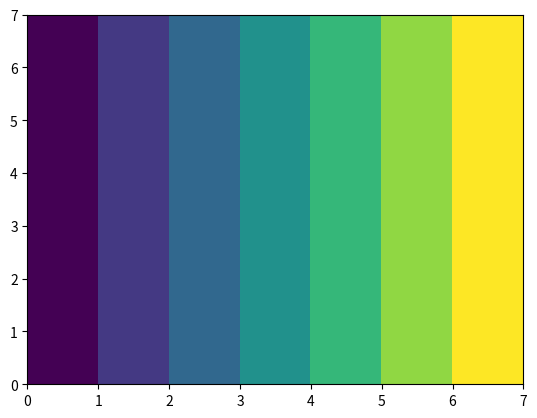

This figure's Python source:
import math
import matplotlib.pyplot as plt
import numpy as np


#1
# import matplotlib.pyplot as plt
# plt.plot([1, 2, 3, 4, 5], [1, 2, 3, 4, 5])
# plt.show()



#2
# # Независимая (x) и зависимая (y) переменные
# x = np.linspace(0, 10, 50)
# y = x
# # Построение графика
# plt.title('Линейная зависимость y = x') # заголовок
# plt.xlabel('x') # ось абсцисс
# plt.ylabel('y') # ось ординат
# plt.grid() # включение отображение сетки
# plt.plot(x, y) # построение графика



#3
# Построение графика
# plt.title('Линейная зависимость y = x') # заголовок
# plt.xlabel('x') # ось абсцисс
# plt.ylabel('y') # ось ординат
# plt.grid() # включение отображение сетки
# plt.plot(x, y, 'r--') # построение графика




# # Линейная зависимость
# x = np.linspace(0, 10, 50)
# y1 = x
# # Квадратичная зависимость
# y2 = [i**2 for i in x]
# # Построение графика
# plt.title('Зависимости: y1 = x, y2 = x^2') # заголовок
# plt.xlabel('x') # ось абсцисс
# plt.ylabel('y1, y2') # ось ординат
# plt.grid() # включение отображение сетки
# plt.plot(x, y1, x, y2) # построение графика




# # Линейная зависимость
# x = np.linspace(0, 10, 50)
# y1 = x
# # Квадратичная зависимость
# y2 = [i**2 for i in x]
# 12
# # Построение графиков
# plt.figure(figsize=(9, 9))
# plt.subplot(2, 1, 1)
# plt.plot(x, y1) # построение графика
# plt.title('Зависимости: y1 = x, y2 = x^2') # заголовок
# plt.ylabel('y1', fontsize=14) # ось ординат
# plt.grid(True) # включение отображение сетки
# plt.subplot(2, 1, 2)
# plt.plot(x, y2) # построение графика
# plt.xlabel('x', fontsize=14) # ось абсцисс
# plt.ylabel('y2', fontsize=14) # ось ординат
# plt.grid(True)



#4
# fruits = ['apple', 'peach', 'orange', 'bannana', 'melon']
# counts = [34, 25, 43, 31, 17]
# plt.bar(fruits, counts)
# plt.title('Fruits!')
# plt.xlabel('Fruit')
# plt.ylabel('Count')



#5
# import matplotlib.pyplot as plt
# from matplotlib.ticker import (MultipleLocator, FormatStrFormatter,
# AutoMinorLocator)
# import numpy as np
# x = np.linspace(0, 10, 10)
# y1 = 4*x
# y2 = [i**2 for i in x]
# fig, ax = plt.subplots(figsize=(8, 6))
# ax.set_title('Графики зависимостей: y1=4*x, y2=x^2', fontsize=16)
# ax.set_xlabel('x', fontsize=14)
# ax.set_ylabel('y1, y2', fontsize=14)
# ax.grid(which='major', linewidth=1.2)
# ax.grid(which='minor', linestyle='--', color='gray', linewidth=0.5)

# ax.scatter(x, y1, c='red', label='y1 = 4*x')
# ax.plot(x, y2, label='y2 = x^2')
# ax.legend()
# ax.xaxis.set_minor_locator(AutoMinorLocator())
# ax.yaxis.set_minor_locator(AutoMinorLocator())
# ax.tick_params(which='major', length=10, width=2)
# ax.tick_params(which='minor', length=5, width=1)
# plt.show()


# import matplotlib.pyplot as plt
# %matplotlib inline
# plt.plot()


#6
# plt.plot([1, 7, 3, 5, 11, 1])
# plt.show()

#7
# plt.plot([1, 5, 10, 15, 20], [1, 7, 3, 5, 11])
# plt.show()


# plt.xlabel('Day', fontsize=15, color='blue')
# plt.show()


#8
# x = [1, 5, 10, 15, 20]
# y = [1, 7, 3, 5, 11]
# plt.plot(x, y, label='steel price')
# plt.title('Chart price', fontsize=15)
# plt.xlabel('Day', fontsize=12, color='blue')
# plt.ylabel('Price', fontsize=12, color='blue')
# 23
# plt.legend()
# plt.grid(True)
# plt.text(15, 4, 'grow up!')
# plt.show()

#9
# x = [1, 5, 10, 15, 20]
# y = [1, 7, 3, 5, 11]
# plt.plot(x, y, '--')
# plt.show()


# x = [1, 5, 10, 15, 20]
# y = [1, 7, 3, 5, 11]
# line = plt.plot(x, y)
# plt.setp(line, linestyle='--')
# plt.show()



# x = [1, 5, 10, 15, 20]
# y1 = [1, 7, 3, 5, 11]
# y2 = [i*1.2 + 1 for i in y1]
# y3 = [i*1.2 + 1 for i in y2]
# y4 = [i*1.2 + 1 for i in y3]
# plt.plot(x, y1, '-', x, y2, '--', x, y3, '-.', x, y4, ':')


# plt.plot(x, y1, '-')
# plt.plot(x, y2, '--')
# plt.plot(x, y3, '-.')
# plt.plot(x, y4, ':')



# x = [1, 5, 10, 15, 20]
# y = [1, 7, 3, 5, 11]
# plt.plot(x, y, '--r')

#12
# plt.plot(x, y, 'ro')

#13
# plt.plot(x, y, 'bx')

#14
# Исходный набор данных
# x = [1, 5, 10, 15, 20]
# y1 = [1, 7, 3, 5, 11]
# y2 = [i*1.2 + 1 for i in y1]
# y3 = [i*1.2 + 1 for i in y2]
# y4 = [i*1.2 + 1 for i in y3]
# Настройка размеров подложки
# plt.figure(figsize=(12, 7))
# Вывод графиков
# plt.subplot(2, 2, 1)
# plt.plot(x, y1, '-')
# plt.subplot(2, 2, 2)
# plt.plot(x, y2, '--')
# plt.subplot(2, 2, 3)
# plt.plot(x, y3, '-.')
# plt.subplot(2, 2, 4)
# plt.plot(x, y4, ':')

# 2 вариант
# Вывод графиков
# plt.subplot(221)
# plt.plot(x, y1, '-')
# plt.subplot(222)
# plt.plot(x, y2, '--')
# plt.subplot(223)
# plt.plot(x, y3, '-.')
# plt.subplot(224)
# plt.plot(x, y4, ':')

#15
# fig, axs = plt.subplots(2, 2, figsize=(12, 7))
# axs[0, 0].plot(x, y1, '-')
# axs[0, 1].plot(x, y2, '--')
# axs[1, 0].plot(x, y3, '-.')
# axs[1, 1].plot(x, y4, ':')

#16
x = [1, 5, 10, 15, 20]
y1 = [1, 7, 3, 5, 11]
y2 = [4, 3, 1, 8, 12]
# plt.plot(x, y1, 'o-r', label='line 1')
# plt.plot(x, y2, 'o-.g', label='line 1')
# plt.legend()

# 2 вариант
# plt.plot(x, y1, 'o-r')
# plt.plot(x, y2, 'o-.g')
# plt.legend(['L1', 'L2'])

# 3 вариант
# line1, = plt.plot(x, y1, 'o-b')
# line2, = plt.plot(x, y2, 'o-.m')
# plt.legend((line2, line1), ['L2', 'L1'])


#17
# locs = ['best', 'upper right', 'upper left', 'lower left',
# 'lower right', 'right', 'center left', 'center right',
# 'lower center', 'upper center', 'center', 'center2' ]
# plt.figure(figsize=(13, 13))
# for i in range(3):
#     for j in range(4):
#         if i*4+j < 12:
#             plt.subplot(3, 4, i*4+j+1)
#             plt.title(locs[i*4+j])
#             plt.plot(x, y1, 'o-r', label='line 1')
#             plt.plot(x, y2, 'o-.g', label='line 2')
#             plt.legend(loc=locs[i*3+j])
#         else:
#             break



#18
# x = [1, 5, 10, 15, 20]
# y1 = [1, 7, 3, 5, 11]
# y2 = [4, 3, 1, 8, 12]
# plt.plot(x, y1, 'o-r', label='line 1')
# plt.plot(x, y2, 'o-.g', label='line 1')
# plt.legend(bbox_to_anchor=(1, 0.6))


#19
# x = [1, 5, 10, 15, 20]
# y1 = [1, 7, 3, 5, 11]
# y2 = [4, 3, 1, 8, 12]
# plt.plot(x, y1, 'o-r', label='line 1')
# plt.plot(x, y2, 'o-.g', label='line 1')
# plt.legend(fontsize=14, shadow=True, framealpha=1, facecolor='y',
# edgecolor='r', title='Легенда')

#20
# import matplotlib.gridspec as gridspec
# x = [1, 2, 3, 4, 5]
# y1 = [9, 4, 2, 4, 9]
# y2 = [1, 7, 6, 3, 5]
# fg = plt.figure(figsize=(7, 3), constrained_layout=True)
# gs = gridspec.GridSpec(ncols=2, nrows=1, figure=fg)
# fig_ax_1 = fg.add_subplot(gs[0, 0])
# plt.plot(x, y1)
# fig_ax_2 = fg.add_subplot(gs[0, 1])
# plt.plot(x, y2)


#21
# x = [1, 2, 3, 4, 5]
# y1 = [9, 4, 2, 4, 9]
# y2 = [1, 7, 6, 3, 5]
# y3 = [-7, -4, 2, -4, -7]
# fg = plt.figure(figsize=(9, 4), constrained_layout=True)
# gs = fg.add_gridspec(2, 2)
# fig_ax_1 = fg.add_subplot(gs[0, :])
# plt.plot(x, y2)
# fig_ax_2 = fg.add_subplot(gs[1, 0])
# plt.plot(x, y1)
# fig_ax_3 = fg.add_subplot(gs[1, 1])
# plt.plot(x, y3)

#22
# fg = plt.figure(figsize=(9, 9), constrained_layout=True)
# gs = fg.add_gridspec(5, 5)
# fig_ax_1 = fg.add_subplot(gs[0, :3])
# fig_ax_1.set_title('gs[0, :3]')
# fig_ax_2 = fg.add_subplot(gs[0, 3:])
# fig_ax_2.set_title('gs[0, 3:]')
# fig_ax_3 = fg.add_subplot(gs[1:, 0])
# fig_ax_3.set_title('gs[1:, 0]')
# fig_ax_4 = fg.add_subplot(gs[1:, 1])
# fig_ax_4.set_title('gs[1:, 1]')
# fig_ax_5 = fg.add_subplot(gs[1, 2:])
# fig_ax_5.set_title('gs[1, 2:]')
# fig_ax_6 = fg.add_subplot(gs[2:4, 2])
# fig_ax_6.set_title('gs[2:4, 2]')
# fig_ax_7 = fg.add_subplot(gs[2:4, 3:])
# fig_ax_7.set_title('gs[2:4, 3:]')
# fig_ax_8 = fg.add_subplot(gs[4, 3:])
# fig_ax_8.set_title('gs[4, 3:]')


#23
# fg = plt.figure(figsize=(5, 5),constrained_layout=True)
# widths = [1, 3]
# heights = [2, 0.7]
# gs = fg.add_gridspec(ncols=2, nrows=2, width_ratios=widths,
# height_ratios=heights)
# fig_ax_1 = fg.add_subplot(gs[0, 0])
# fig_ax_1.set_title('w:1, h:2')
# fig_ax_2 = fg.add_subplot(gs[0, 1])
# fig_ax_2.set_title('w:3, h:2')
# fig_ax_3 = fg.add_subplot(gs[1, 0])
# fig_ax_3.set_title('w:1, h:0.7')
# fig_ax_4 = fg.add_subplot(gs[1, 1])
# fig_ax_4.set_title('w:3, h:0.7')

#24
# plt.figure(figsize=(10,4))
# plt.figtext(0.5, -0.1, 'figtext')
# plt.suptitle('suptitle')
# plt.subplot(121)
# plt.title('title')
# plt.xlabel('ylabel')
# plt.ylabel('xlabel')
# plt.text(0.6, 0.7, 'annotate')
# plt.annotate('text', xy=(0.6, 0.7), xytext=(0.2, 0.4), 
# arrowprops=dict(facecolor='black', shrink=0.07))
# plt.subplot(122)
# plt.title('title')
# plt.xlabel('xlabel')
# plt.ylabel('ylabel')
# plt.text(0.5, 0.5, 'text')



#25
# weight=['light', 'regular', 'bold']
# plt.figure(figsize=(12, 4))
# for i, lc in enumerate(['left', 'center', 'right']):
#     plt.subplot(1, 3, i+1)
#     plt.title(label=lc, loc=lc, fontsize=12+i*5, fontweight=weight[i],
#     pad=10+i*15)


#26
# x = [i for i in range(10)]
# y = [i*2 for i in range(10)]
# plt.plot(x, y)
# plt.xlabel('Ось X')
# plt.ylabel('Ось Y')

#27
# plt.plot(x, y)
# plt.xlabel('Ось X\nНезависимая величина', fontsize=14, fontweight='bold')
# plt.ylabel('Ось Y\nЗависимая величина', fontsize=14, fontweight='bold')



#28
# bbox_properties=dict(boxstyle='darrow, pad=0.3', ec='k', fc='y', ls='-',
# lw=3)
# plt.text(2, 7, 'HELLO!', fontsize=15, bbox=bbox_properties)
# plt.plot(range(0,10), range(0,10))



#29
# import math
# x = list(range(-5, 6))
# y = [i**2 for i in x]
# plt.annotate('min', xy=(0, 0), xycoords='data', xytext=(0, 10),
# textcoords='data', arrowprops=dict(facecolor='g'))
# plt.plot(x, y)



#30
# plt.figure(figsize=(7,5))
# arrows = ['-', '->', '-[', '|-|', '-|>', '<-', '<->', '<|-', '<|-|>',
# 'fancy', 'simple', 'wedge']
# bbox_properties=dict(
#     boxstyle='round,pad=0.2',
#     ec='k',
#     fc='w',
#     ls='-',
#     lw=1
# )
# ofs_x = 0
# ofs_y = 0

#31
# for i, ar in enumerate(arrows):
#     if i == 6: ofs_x = 0.5
#     plt.annotate(ar, xy=(0.4+ofs_x, 0.92-ofs_y), xycoords='data',
#         xytext=(0.05+ofs_x, 0.9-ofs_y), textcoords='data', fontsize=17,
#         bbox=bbox_properties,
#         arrowprops=dict(arrowstyle=ar)
#     )
#     if ofs_y == 0.75: ofs_y = 0
#     else: ofs_y += 0.15




#32
# import math
# fig, axs = plt.subplots(2, 3, figsize=(12, 7))
# conn_style=[
#     'angle,angleA=90,angleB=0,rad=0.0',
#     'angle3,angleA=90,angleB=0',
#     'arc,angleA=0,angleB=0,armA=0,armB=40,rad=0.0',
#     'arc3,rad=-1.0',
#     'bar,armA=0.0,armB=0.0,fraction=0.1,angle=70',
#     'bar,fraction=-0.5,angle=180',
# ]
# for i in range(2):
#     for j in range(3):
#         axs[i, j].text(0.1, 0.5, '\n'.join(conn_style[i*3+j].split(',')))
#         axs[i, j].annotate('text', xy=(0.2, 0.2), xycoords='data',
#             xytext=(0.7, 0.8), textcoords='data',
#             arrowprops=dict(arrowstyle='->',
# connectionstyle=conn_style[i*3+j]))




#33
# plt.title('Title', alpha=0.5, color='r', fontsize=18, fontstyle='italic',
# fontweight='bold', linespacing=10)
# plt.plot(range(0,10), range(0,10))


#33
# from matplotlib.font_manager import FontProperties
# plt.title('Title', fontproperties=FontProperties(family='monospace',
# style='italic', weight='heavy', size=15))
# plt.plot(range(0,10), range(0,10))


#34
# plt.title('Title', fontsize=17, position=(0.7, 0.2), rotation='vertical')
# plt.plot(range(0,10), range(0,10))



#35
# from matplotlib.patches import FancyBboxPatch
# bbox_properties=dict(
#     boxstyle='rarrow, pad=0.3',
#     ec='g',
#     fc='r',
#     ls='-',
#     lw=3
# )
# plt.title('Title', fontsize=17, bbox=bbox_properties, position=(0.5,
# 0.85))
# plt.plot(range(0,10), range(0,10))


#36
import numpy as np
n = 123
vals = []
for i in range(7):
    vals.append([])
    for j in range(7):
        vals[i].append(j)
plt.pcolor(vals)



#37
# np.random.seed(123)
# vals = np.random.randint(10, size=(7, 7))
# plt.pcolor(vals)
# plt.colorbar()


# 2 вариант
# np.random.seed(123)
# vals = np.random.randint(10, size=(7, 7))
# plt.pcolor(vals, cmap=plt.get_cmap('viridis', 11) )
# plt.colorbar()


#38
# from mpl_toolkits.axes_grid1.inset_locator import inset_axes
# np.random.seed(123)
# vals = np.random.randint(11, size=(7, 7))
# fig, ax = plt.subplots()
# gr = ax.pcolor(vals)
# axins = inset_axes(ax, width="7%", height="50%", loc='lower left',
# bbox_to_anchor=(1.05, 0., 1, 1), bbox_transform=ax.transAxes,
# borderpad=0)
# plt.colorbar(gr, cax=axins)



#39
# import numpy as np
# np.random.seed(123)
# vals = np.random.randint(10, size=(7, 7))
# plt.pcolor(vals, cmap=plt.get_cmap('viridis', 11))
# plt.colorbar(orientation='horizontal',
# shrink=0.9, extend='max', extendfrac=0.2,
# extendrect=False, drawedges=False)





plt.show()